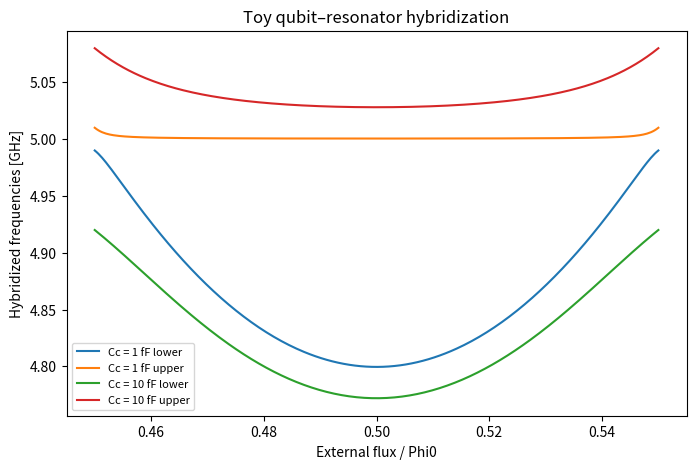

Reproduce this figure in Python.
import numpy as np
import matplotlib.pyplot as plt

f_r = 5e9
omega_r = 2*np.pi*f_r
Z_r = 50.0

L_r = Z_r/omega_r
C_r = 1/(omega_r*Z_r)

print(f"L = {L_r*1e9:.3f} nH")
print(f"C = {C_r*1e15:.3f} fF")


bare_qubit = 4.8
bare_res = 5.0
flux_vals = np.linspace(0.45, 0.55, 300)

def qubit_freq(flux):
    return bare_qubit + 8*(flux-0.5)**2 * 10

def hybrid_branches(wq, wr, g):
    avg = 0.5*(wq+wr)
    det = 0.5*(wq-wr)
    split = np.sqrt(det**2 + g**2)
    return avg-split, avg+split

plt.figure(figsize=(8,5))
for g, label in [(0.01, "Cc = 1 fF"), (0.08, "Cc = 10 fF")]:
    lower, upper = [], []
    for fl in flux_vals:
        lo, up = hybrid_branches(qubit_freq(fl), bare_res, g)
        lower.append(lo); upper.append(up)
    plt.plot(flux_vals, lower, label=f"{label} lower")
    plt.plot(flux_vals, upper, label=f"{label} upper")
plt.xlabel("External flux / Phi0")
plt.ylabel("Hybridized frequencies [GHz]")
plt.title("Toy qubit–resonator hybridization")
plt.legend(fontsize=8)
plt.show()
